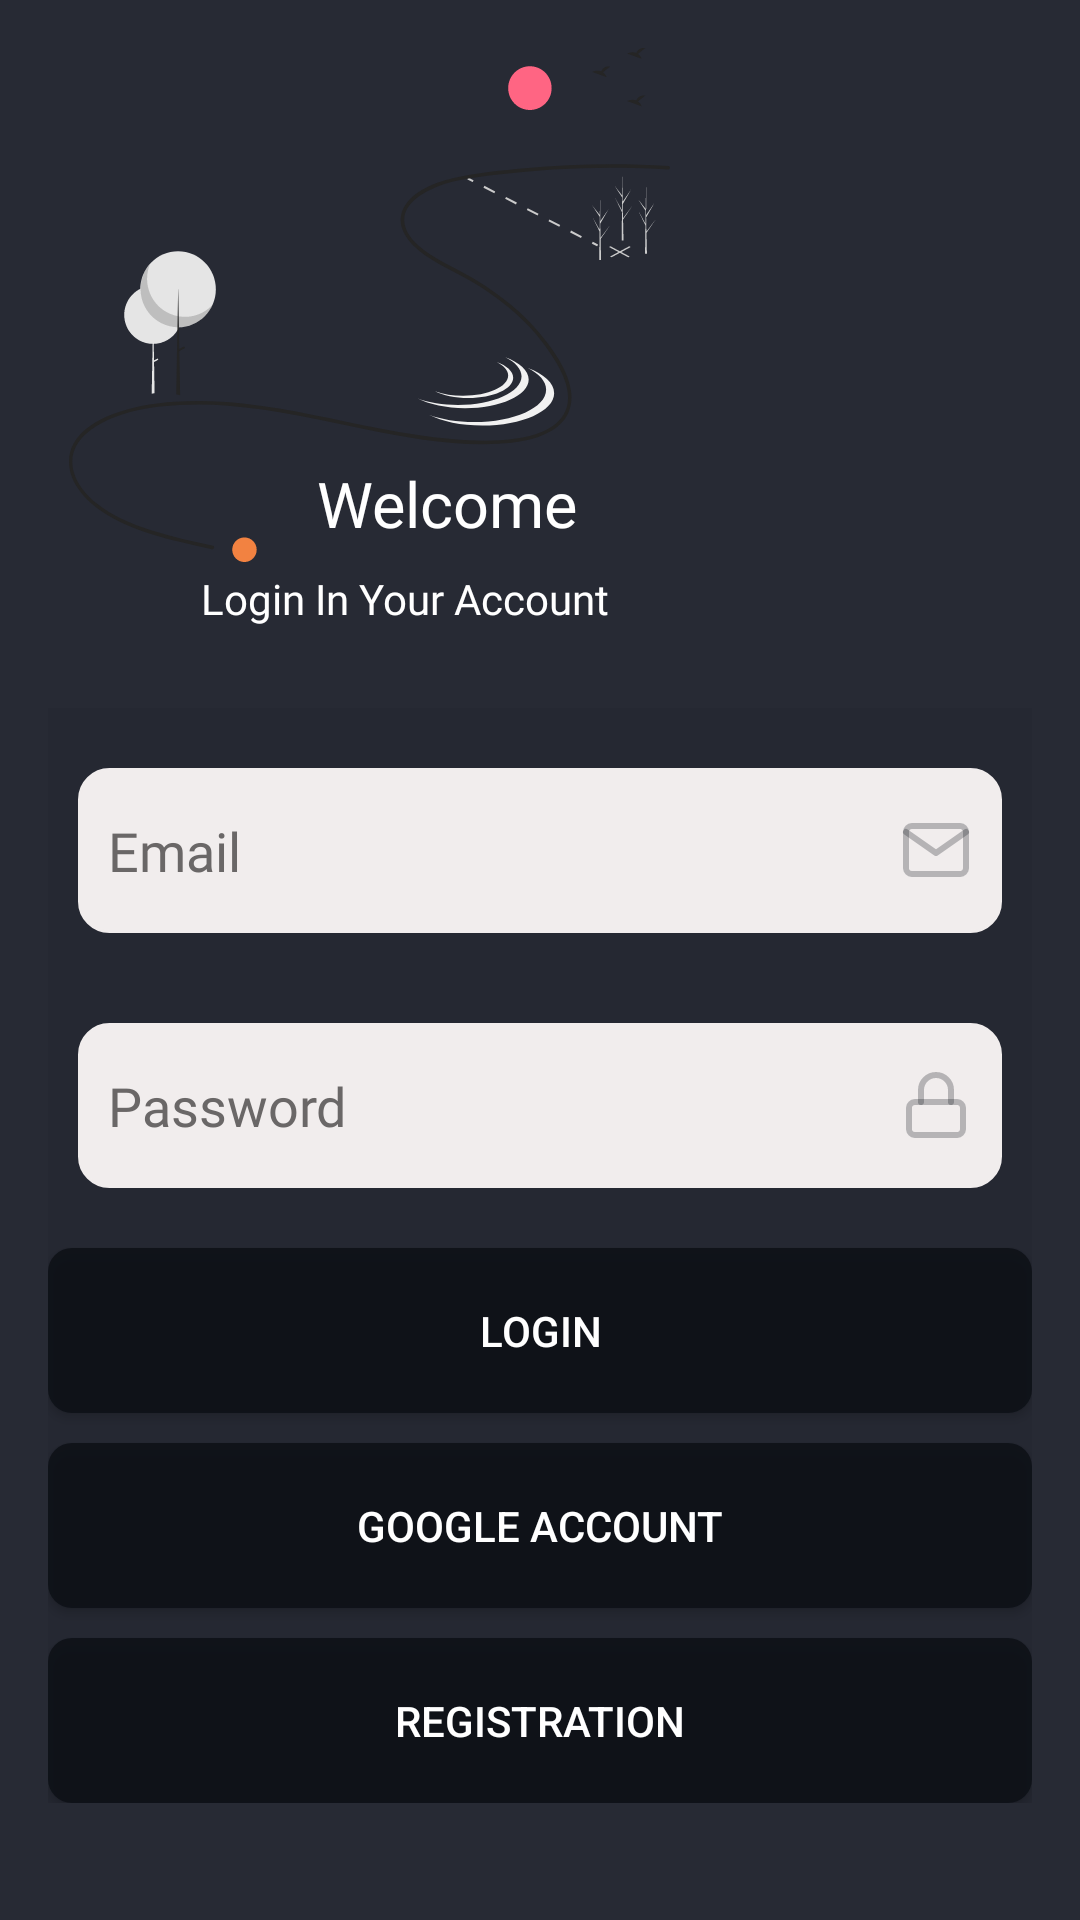

The Android layout XML behind this screen, and the referenced resources:
<!-- AndroidManifest.xml: application theme Theme.Light -->
<!-- res/layout/fragment_login.xml -->
<?xml version="1.0" encoding="utf-8"?>
<layout xmlns:android="http://schemas.android.com/apk/res/android"
    xmlns:app="http://schemas.android.com/apk/res-auto"
    xmlns:tools="http://schemas.android.com/tools">

    <androidx.constraintlayout.widget.ConstraintLayout
        android:id="@+id/container"
        android:layout_width="match_parent"
        android:layout_height="match_parent"
        android:background="#DF0D1117"
        android:padding="16dp"
        tools:context=".presentation.ui.fragments.LoginFragment">

        <RelativeLayout
            android:id="@+id/relativeLayout"
            android:layout_width="match_parent"
            android:layout_height="wrap_content"
            android:layout_marginTop="220dp"
            android:background="#0D0D1117"
            app:layout_constraintEnd_toEndOf="parent"
            app:layout_constraintHorizontal_bias="1.0"
            app:layout_constraintStart_toStartOf="parent"
            app:layout_constraintTop_toTopOf="parent">

            <EditText
                android:id="@+id/username"
                style="@style/inputStyle"
                android:layout_width="300dp"
                android:layout_height="55dp"
                android:layout_alignParentStart="true"
                android:layout_alignParentTop="true"
                android:layout_alignParentEnd="true"
                android:layout_marginTop="20dp"
                android:autofillHints=""
                android:background="@drawable/rounded_edittext"
                android:hint="@string/prompt_email"
                android:inputType="textEmailAddress"
                android:minHeight="48dp"
                android:paddingStart="10dp"
                android:selectAllOnFocus="true"
                android:drawableEnd="@drawable/login_mail"
                android:textColor="@color/md_theme_dark_inverseOnSurface"
                android:textColorHint="@color/login_grey"
                app:layout_constraintEnd_toEndOf="parent"
                app:layout_constraintStart_toStartOf="parent"
                app:layout_constraintTop_toTopOf="parent" />

            <EditText
                android:id="@+id/password"
                style="@style/inputStyle"
                android:layout_width="match_parent"
                android:layout_height="55dp"
                android:layout_below="@+id/username"
                android:layout_marginTop="10dp"
                android:autofillHints=""
                android:background="@drawable/rounded_edittext"
                android:hint="@string/prompt_password"
                android:imeActionLabel="@string/action_sign_in_short"
                android:drawableEnd="@drawable/login_lock"
                android:imeOptions="actionDone"
                android:inputType="textPassword"
                android:minHeight="48dp"
                android:selectAllOnFocus="true"
                android:textColorHint="@color/login_grey"
                app:layout_constraintEnd_toEndOf="parent"
                app:layout_constraintStart_toStartOf="parent"
                app:layout_constraintTop_toBottomOf="@+id/username" />

            <Button
                android:id="@+id/login"
                style="@style/buttonStyle"
                android:layout_width="match_parent"
                android:layout_height="55dp"
                android:layout_below="@+id/password"
                android:text="@string/action_sign_in"
                app:layout_constraintBottom_toBottomOf="parent"
                app:layout_constraintEnd_toEndOf="parent"
                app:layout_constraintStart_toStartOf="parent"
                app:layout_constraintTop_toBottomOf="@+id/password"
                app:layout_constraintVertical_bias="0.2" />

            <Button
                android:id="@+id/google_login"
                style="@style/buttonStyle"
                android:layout_width="match_parent"
                android:layout_height="55dp"
                android:layout_below="@+id/login"
                android:layout_marginTop="10dp"
                android:text="@string/google_login" />

            <Button
                android:id="@+id/registration_button"
                style="@style/buttonStyle"
                android:layout_width="match_parent"
                android:layout_height="55dp"
                android:layout_below="@+id/google_login"
                android:layout_marginTop="10dp"
                android:text="@string/registration_button" />

            <ProgressBar
                android:id="@+id/loading"
                android:layout_width="wrap_content"
                android:layout_height="wrap_content"
                android:layout_gravity="center"
                android:layout_marginStart="32dp"
                android:layout_marginTop="64dp"
                android:layout_marginEnd="32dp"
                android:layout_marginBottom="64dp"
                android:visibility="gone"
                app:layout_constraintBottom_toBottomOf="parent"
                app:layout_constraintEnd_toEndOf="@+id/password"
                app:layout_constraintStart_toStartOf="@+id/password"
                app:layout_constraintTop_toTopOf="parent"
                app:layout_constraintVertical_bias="0.3" />
        </RelativeLayout>

        <ImageView
            android:id="@+id/imageView"
            android:layout_width="wrap_content"
            android:layout_height="wrap_content"
            app:layout_constraintBottom_toBottomOf="parent"
            app:layout_constraintEnd_toEndOf="parent"
            app:layout_constraintHorizontal_bias="1.0"
            app:layout_constraintStart_toStartOf="parent"
            app:layout_constraintTop_toTopOf="parent"
            app:layout_constraintVertical_bias="0.0"
            app:srcCompat="@drawable/login_intro" />

        <TextView
            android:id="@+id/textView"
            style="@style/titleStyle"
            android:layout_width="wrap_content"
            android:layout_height="wrap_content"
            android:gravity="center"
            android:text="@string/Welcome"
            android:textColor="@color/bgColor"
            android:textSize="21sp"
            app:layout_constraintBottom_toBottomOf="@+id/imageView"
            app:layout_constraintEnd_toEndOf="@+id/imageView"
            app:layout_constraintHorizontal_bias="0.339"
            app:layout_constraintStart_toStartOf="@+id/imageView"
            app:layout_constraintTop_toTopOf="@+id/imageView"
            app:layout_constraintVertical_bias="0.63" />

        <TextView
            android:id="@+id/textView2"
            style="@style/titleStyle"
            android:layout_width="wrap_content"
            android:layout_height="wrap_content"
            android:layout_marginTop="164dp"
            android:gravity="center"
            android:text="@string/LoginInYourAcc"
            android:textColor="@color/bgColor"
            app:layout_constraintEnd_toEndOf="@+id/imageView"
            app:layout_constraintHorizontal_bias="0.204"
            app:layout_constraintStart_toStartOf="@+id/imageView"
            app:layout_constraintTop_toTopOf="@+id/imageView" />
    </androidx.constraintlayout.widget.ConstraintLayout>
</layout>
<!-- resources referenced by this layout -->
<resources>
  <color name="bgColor">#FFFFFF</color>
  <color name="login_grey">#6A6767</color>
  <color name="md_theme_dark_inverseOnSurface">#1C1B1F</color>
  <!-- drawable rounded_edittext (drawable) -->
  <?xml version="1.0" encoding="utf-8"?>
  <selector xmlns:android="http://schemas.android.com/apk/res/android">
      <item>
          <shape android:shape="rectangle">
              <solid android:color="#FFFFFF" />
              <corners android:radius="10dp" />
              <stroke android:width="1dp" android:color="#BBBBBB" />
          </shape>
      </item>
  </selector>
  <string name="LoginInYourAcc">Login In Your Account</string>
  <string name="Welcome">Welcome</string>
  <string name="action_sign_in">Login</string>
  <string name="action_sign_in_short">Sign in</string>
  <string name="google_login">Google account</string>
  <string name="prompt_email">Email</string>
  <string name="prompt_password">Password</string>
  <string name="registration_button">Registration</string>
  <style name="buttonStyle" parent="Widget.AppCompat.Button">
          <item name="android:textSize">14sp</item>
          <item name="android:textColor">@color/white</item>
          <item name="android:background">@drawable/button_background</item>
          <item name="android:padding">10dp</item>
      </style>
  <style name="titleStyle">
          <item name="android:fontFamily">@font/poppins_semibold</item>
          <item name="android:paddingLeft">10dp</item>
          <item name="android:paddingRight">10dp</item>
          <item name="android:paddingTop">10dp</item>
          <item name="android:paddingBottom">10dp</item>
      </style>
  <color name="black1">#DD0D1117</color>
  <color name="white">#FFFFFFFF</color>
  <!-- drawable button_background (drawable) -->
  <selector xmlns:android="http://schemas.android.com/apk/res/android">
      <item>
          <shape>
              <solid android:color="@color/black" />
              <corners android:radius="8dp" />
          </shape>
      </item>
  </selector>
  <color name="grey">#F1EDED</color>
  <color name="black">#DD0D1117</color>
  <color name="md_theme_light_primary">#DD0D1117</color>
  <color name="md_theme_light_primaryContainer">#EADDFF</color>
  <color name="md_theme_light_onPrimaryContainer">#22005D</color>
  <color name="md_theme_light_secondary">#5251B9</color>
  <color name="md_theme_light_onSecondary">#FFFFFF</color>
  <color name="md_theme_light_secondaryContainer">#E1E0FF</color>
  <color name="md_theme_light_onSecondaryContainer">#09006C</color>
  <color name="md_theme_light_tertiary">#405AA9</color>
  <color name="md_theme_light_onTertiary">#FFFFFF</color>
  <color name="md_theme_light_tertiaryContainer">#DAE1FF</color>
  <color name="md_theme_light_onTertiaryContainer">#00164F</color>
  <color name="md_theme_light_error">#B3261E</color>
  <color name="md_theme_light_errorContainer">#F9DEDC</color>
  <color name="md_theme_light_onError">#FFFFFF</color>
  <color name="md_theme_light_onErrorContainer">#410E0B</color>
  <color name="md_theme_light_onBackground">#1C1B1F</color>
  <color name="md_theme_light_surface">#FFFBFE</color>
  <color name="md_theme_light_onSurface">#1C1B1F</color>
  <color name="md_theme_light_surfaceVariant">#E7E0EC</color>
  <color name="md_theme_light_onSurfaceVariant">#49454F</color>
  <color name="md_theme_light_outline">#79747E</color>
  <color name="md_theme_light_inverseOnSurface">#F4EFF4</color>
  <color name="md_theme_light_inverseSurface">#313033</color>
  <color name="md_theme_light_primaryInverse">#D0BCFF</color>
  <color name="btnColor">#DD0D1117</color>
</resources>
